pico-8 play session: hold ← + tap ❎

[t = 2 s] hold ← ~2s, tap ❎ ~4×
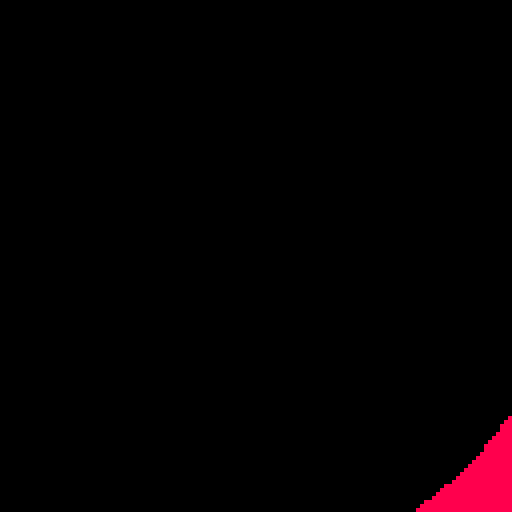

pico-8 cartridge
version 8
__lua__
--trans by mskty
patternflag = false
synch = 0

function pattern()
	if (not patternflag) then
		oldpattern = stat(19)
		patternflag = true
	end
end

function _init()
	music(0)
end

function _draw()
cls()
rectfill(0,0,128,128,8)
print(synch,64,64,10)
if synch == 1 then
	trans1()
end
if synch == 2 then
	trans2()
end
if synch == 0 then
	trans3()
end
end

function _update()
	pattern()
	if (oldpattern ~= stat(19)) then
		synch += 1
		patternflag = false
	end
end

--t1posx
function trans1()
	rectfill(0,0,stat(23)*4,127,0)
end
	
function trans2()
	rectfill(0,0,127,stat(23)*4,0)
end

function trans3()
	circfill(stat(23)*4,stat(23)*4,96,0)
end
__gfx__
00000000000000000000000000000000000000000000000000000000000000000000000000000000000000000000000000000000000000000000000000000000
00000000000000000000000000000000000000000000000000000000000000000000000000000000000000000000000000000000000000000000000000000000
00700700000000000000000000000000000000000000000000000000000000000000000000000000000000000000000000000000000000000000000000000000
00077000000000000000000000000000000000000000000000000000000000000000000000000000000000000000000000000000000000000000000000000000
00077000000000000000000000000000000000000000000000000000000000000000000000000000000000000000000000000000000000000000000000000000
00700700000000000000000000000000000000000000000000000000000000000000000000000000000000000000000000000000000000000000000000000000
00000000000000000000000000000000000000000000000000000000000000000000000000000000000000000000000000000000000000000000000000000000
00000000000000000000000000000000000000000000000000000000000000000000000000000000000000000000000000000000000000000000000000000000
00000000000000000000000000000000000000000000000000000000000000000000000000000000000000000000000000000000000000000000000000000000
00000000000000000000000000000000000000000000000000000000000000000000000000000000000000000000000000000000000000000000000000000000
00000000000000000000000000000000000000000000000000000000000000000000000000000000000000000000000000000000000000000000000000000000
00000000000000000000000000000000000000000000000000000000000000000000000000000000000000000000000000000000000000000000000000000000
00000000000000000000000000000000000000000000000000000000000000000000000000000000000000000000000000000000000000000000000000000000
00000000000000000000000000000000000000000000000000000000000000000000000000000000000000000000000000000000000000000000000000000000
00000000000000000000000000000000000000000000000000000000000000000000000000000000000000000000000000000000000000000000000000000000
00000000000000000000000000000000000000000000000000000000000000000000000000000000000000000000000000000000000000000000000000000000
00000000000000000000000000000000000000000000000000000000000000000000000000000000000000000000000000000000000000000000000000000000
00000000000000000000000000000000000000000000000000000000000000000000000000000000000000000000000000000000000000000000000000000000
00000000000000000000000000000000000000000000000000000000000000000000000000000000000000000000000000000000000000000000000000000000
00000000000000000000000000000000000000000000000000000000000000000000000000000000000000000000000000000000000000000000000000000000
00000000000000000000000000000000000000000000000000000000000000000000000000000000000000000000000000000000000000000000000000000000
00000000000000000000000000000000000000000000000000000000000000000000000000000000000000000000000000000000000000000000000000000000
00000000000000000000000000000000000000000000000000000000000000000000000000000000000000000000000000000000000000000000000000000000
00000000000000000000000000000000000000000000000000000000000000000000000000000000000000000000000000000000000000000000000000000000
00000000000000000000000000000000000000000000000000000000000000000000000000000000000000000000000000000000000000000000000000000000
00000000000000000000000000000000000000000000000000000000000000000000000000000000000000000000000000000000000000000000000000000000
00000000000000000000000000000000000000000000000000000000000000000000000000000000000000000000000000000000000000000000000000000000
00000000000000000000000000000000000000000000000000000000000000000000000000000000000000000000000000000000000000000000000000000000
00000000000000000000000000000000000000000000000000000000000000000000000000000000000000000000000000000000000000000000000000000000
00000000000000000000000000000000000000000000000000000000000000000000000000000000000000000000000000000000000000000000000000000000
00000000000000000000000000000000000000000000000000000000000000000000000000000000000000000000000000000000000000000000000000000000
00000000000000000000000000000000000000000000000000000000000000000000000000000000000000000000000000000000000000000000000000000000
00000000000000000000000000000000000000000000000000000000000000000000000000000000000000000000000000000000000000000000000000000000
00000000000000000000000000000000000000000000000000000000000000000000000000000000000000000000000000000000000000000000000000000000
00000000000000000000000000000000000000000000000000000000000000000000000000000000000000000000000000000000000000000000000000000000
00000000000000000000000000000000000000000000000000000000000000000000000000000000000000000000000000000000000000000000000000000000
00000000000000000000000000000000000000000000000000000000000000000000000000000000000000000000000000000000000000000000000000000000
00000000000000000000000000000000000000000000000000000000000000000000000000000000000000000000000000000000000000000000000000000000
00000000000000000000000000000000000000000000000000000000000000000000000000000000000000000000000000000000000000000000000000000000
00000000000000000000000000000000000000000000000000000000000000000000000000000000000000000000000000000000000000000000000000000000
00000000000000000000000000000000000000000000000000000000000000000000000000000000000000000000000000000000000000000000000000000000
00000000000000000000000000000000000000000000000000000000000000000000000000000000000000000000000000000000000000000000000000000000
00000000000000000000000000000000000000000000000000000000000000000000000000000000000000000000000000000000000000000000000000000000
00000000000000000000000000000000000000000000000000000000000000000000000000000000000000000000000000000000000000000000000000000000
00000000000000000000000000000000000000000000000000000000000000000000000000000000000000000000000000000000000000000000000000000000
00000000000000000000000000000000000000000000000000000000000000000000000000000000000000000000000000000000000000000000000000000000
00000000000000000000000000000000000000000000000000000000000000000000000000000000000000000000000000000000000000000000000000000000
00000000000000000000000000000000000000000000000000000000000000000000000000000000000000000000000000000000000000000000000000000000
00000000000000000000000000000000000000000000000000000000000000000000000000000000000000000000000000000000000000000000000000000000
00000000000000000000000000000000000000000000000000000000000000000000000000000000000000000000000000000000000000000000000000000000
00000000000000000000000000000000000000000000000000000000000000000000000000000000000000000000000000000000000000000000000000000000
00000000000000000000000000000000000000000000000000000000000000000000000000000000000000000000000000000000000000000000000000000000
00000000000000000000000000000000000000000000000000000000000000000000000000000000000000000000000000000000000000000000000000000000
00000000000000000000000000000000000000000000000000000000000000000000000000000000000000000000000000000000000000000000000000000000
00000000000000000000000000000000000000000000000000000000000000000000000000000000000000000000000000000000000000000000000000000000
00000000000000000000000000000000000000000000000000000000000000000000000000000000000000000000000000000000000000000000000000000000
00000000000000000000000000000000000000000000000000000000000000000000000000000000000000000000000000000000000000000000000000000000
00000000000000000000000000000000000000000000000000000000000000000000000000000000000000000000000000000000000000000000000000000000
00000000000000000000000000000000000000000000000000000000000000000000000000000000000000000000000000000000000000000000000000000000
00000000000000000000000000000000000000000000000000000000000000000000000000000000000000000000000000000000000000000000000000000000
00000000000000000000000000000000000000000000000000000000000000000000000000000000000000000000000000000000000000000000000000000000
00000000000000000000000000000000000000000000000000000000000000000000000000000000000000000000000000000000000000000000000000000000
00000000000000000000000000000000000000000000000000000000000000000000000000000000000000000000000000000000000000000000000000000000
00000000000000000000000000000000000000000000000000000000000000000000000000000000000000000000000000000000000000000000000000000000
00000000000000000000000000000000000000000000000000000000000000000000000000000000000000000000000000000000000000000000000000000000
00000000000000000000000000000000000000000000000000000000000000000000000000000000000000000000000000000000000000000000000000000000
00000000000000000000000000000000000000000000000000000000000000000000000000000000000000000000000000000000000000000000000000000000
00000000000000000000000000000000000000000000000000000000000000000000000000000000000000000000000000000000000000000000000000000000
00000000000000000000000000000000000000000000000000000000000000000000000000000000000000000000000000000000000000000000000000000000
00000000000000000000000000000000000000000000000000000000000000000000000000000000000000000000000000000000000000000000000000000000
00000000000000000000000000000000000000000000000000000000000000000000000000000000000000000000000000000000000000000000000000000000
00000000000000000000000000000000000000000000000000000000000000000000000000000000000000000000000000000000000000000000000000000000
00000000000000000000000000000000000000000000000000000000000000000000000000000000000000000000000000000000000000000000000000000000
00000000000000000000000000000000000000000000000000000000000000000000000000000000000000000000000000000000000000000000000000000000
00000000000000000000000000000000000000000000000000000000000000000000000000000000000000000000000000000000000000000000000000000000
00000000000000000000000000000000000000000000000000000000000000000000000000000000000000000000000000000000000000000000000000000000
00000000000000000000000000000000000000000000000000000000000000000000000000000000000000000000000000000000000000000000000000000000
00000000000000000000000000000000000000000000000000000000000000000000000000000000000000000000000000000000000000000000000000000000
00000000000000000000000000000000000000000000000000000000000000000000000000000000000000000000000000000000000000000000000000000000
00000000000000000000000000000000000000000000000000000000000000000000000000000000000000000000000000000000000000000000000000000000
00000000000000000000000000000000000000000000000000000000000000000000000000000000000000000000000000000000000000000000000000000000
00000000000000000000000000000000000000000000000000000000000000000000000000000000000000000000000000000000000000000000000000000000
00000000000000000000000000000000000000000000000000000000000000000000000000000000000000000000000000000000000000000000000000000000
00000000000000000000000000000000000000000000000000000000000000000000000000000000000000000000000000000000000000000000000000000000
00000000000000000000000000000000000000000000000000000000000000000000000000000000000000000000000000000000000000000000000000000000
00000000000000000000000000000000000000000000000000000000000000000000000000000000000000000000000000000000000000000000000000000000
00000000000000000000000000000000000000000000000000000000000000000000000000000000000000000000000000000000000000000000000000000000
00000000000000000000000000000000000000000000000000000000000000000000000000000000000000000000000000000000000000000000000000000000
00000000000000000000000000000000000000000000000000000000000000000000000000000000000000000000000000000000000000000000000000000000
00000000000000000000000000000000000000000000000000000000000000000000000000000000000000000000000000000000000000000000000000000000
00000000000000000000000000000000000000000000000000000000000000000000000000000000000000000000000000000000000000000000000000000000
00000000000000000000000000000000000000000000000000000000000000000000000000000000000000000000000000000000000000000000000000000000
00000000000000000000000000000000000000000000000000000000000000000000000000000000000000000000000000000000000000000000000000000000
00000000000000000000000000000000000000000000000000000000000000000000000000000000000000000000000000000000000000000000000000000000
00000000000000000000000000000000000000000000000000000000000000000000000000000000000000000000000000000000000000000000000000000000
00000000000000000000000000000000000000000000000000000000000000000000000000000000000000000000000000000000000000000000000000000000
00000000000000000000000000000000000000000000000000000000000000000000000000000000000000000000000000000000000000000000000000000000
00000000000000000000000000000000000000000000000000000000000000000000000000000000000000000000000000000000000000000000000000000000
00000000000000000000000000000000000000000000000000000000000000000000000000000000000000000000000000000000000000000000000000000000
00000000000000000000000000000000000000000000000000000000000000000000000000000000000000000000000000000000000000000000000000000000
00000000000000000000000000000000000000000000000000000000000000000000000000000000000000000000000000000000000000000000000000000000
00000000000000000000000000000000000000000000000000000000000000000000000000000000000000000000000000000000000000000000000000000000
00000000000000000000000000000000000000000000000000000000000000000000000000000000000000000000000000000000000000000000000000000000
00000000000000000000000000000000000000000000000000000000000000000000000000000000000000000000000000000000000000000000000000000000
00000000000000000000000000000000000000000000000000000000000000000000000000000000000000000000000000000000000000000000000000000000
00000000000000000000000000000000000000000000000000000000000000000000000000000000000000000000000000000000000000000000000000000000
00000000000000000000000000000000000000000000000000000000000000000000000000000000000000000000000000000000000000000000000000000000
00000000000000000000000000000000000000000000000000000000000000000000000000000000000000000000000000000000000000000000000000000000
00000000000000000000000000000000000000000000000000000000000000000000000000000000000000000000000000000000000000000000000000000000
00000000000000000000000000000000000000000000000000000000000000000000000000000000000000000000000000000000000000000000000000000000
00000000000000000000000000000000000000000000000000000000000000000000000000000000000000000000000000000000000000000000000000000000
00000000000000000000000000000000000000000000000000000000000000000000000000000000000000000000000000000000000000000000000000000000
00000000000000000000000000000000000000000000000000000000000000000000000000000000000000000000000000000000000000000000000000000000
00000000000000000000000000000000000000000000000000000000000000000000000000000000000000000000000000000000000000000000000000000000
00000000000000000000000000000000000000000000000000000000000000000000000000000000000000000000000000000000000000000000000000000000
00000000000000000000000000000000000000000000000000000000000000000000000000000000000000000000000000000000000000000000000000000000
00000000000000000000000000000000000000000000000000000000000000000000000000000000000000000000000000000000000000000000000000000000
00000000000000000000000000000000000000000000000000000000000000000000000000000000000000000000000000000000000000000000000000000000
00000000000000000000000000000000000000000000000000000000000000000000000000000000000000000000000000000000000000000000000000000000
00000000000000000000000000000000000000000000000000000000000000000000000000000000000000000000000000000000000000000000000000000000
00000000000000000000000000000000000000000000000000000000000000000000000000000000000000000000000000000000000000000000000000000000
00000000000000000000000000000000000000000000000000000000000000000000000000000000000000000000000000000000000000000000000000000000
00000000000000000000000000000000000000000000000000000000000000000000000000000000000000000000000000000000000000000000000000000000
00000000000000000000000000000000000000000000000000000000000000000000000000000000000000000000000000000000000000000000000000000000
00000000000000000000000000000000000000000000000000000000000000000000000000000000000000000000000000000000000000000000000000000000
00000000000000000000000000000000000000000000000000000000000000000000000000000000000000000000000000000000000000000000000000000000
00000000000000000000000000000000000000000000000000000000000000000000000000000000000000000000000000000000000000000000000000000000
00000000000000000000000000000000000000000000000000000000000000000000000000000000000000000000000000000000000000000000000000000000
__gff__
0000000000000000000000000000000000000000000000000000000000000000000000000000000000000000000000000000000000000000000000000000000000000000000000000000000000000000000000000000000000000000000000000000000000000000000000000000000000000000000000000000000000000000
0000000000000000000000000000000000000000000000000000000000000000000000000000000000000000000000000000000000000000000000000000000000000000000000000000000000000000000000000000000000000000000000000000000000000000000000000000000000000000000000000000000000000000
__map__
0000000000000000000000000000000000000000000000000000000000000000000000000000000000000000000000000000000000000000000000000000000000000000000000000000000000000000000000000000000000000000000000000000000000000000000000000000000000000000000000000000000000000000
0000000000000000000000000000000000000000000000000000000000000000000000000000000000000000000000000000000000000000000000000000000000000000000000000000000000000000000000000000000000000000000000000000000000000000000000000000000000000000000000000000000000000000
0000000000000000000000000000000000000000000000000000000000000000000000000000000000000000000000000000000000000000000000000000000000000000000000000000000000000000000000000000000000000000000000000000000000000000000000000000000000000000000000000000000000000000
0000000000000000000000000000000000000000000000000000000000000000000000000000000000000000000000000000000000000000000000000000000000000000000000000000000000000000000000000000000000000000000000000000000000000000000000000000000000000000000000000000000000000000
0000000000000000000000000000000000000000000000000000000000000000000000000000000000000000000000000000000000000000000000000000000000000000000000000000000000000000000000000000000000000000000000000000000000000000000000000000000000000000000000000000000000000000
0000000000000000000000000000000000000000000000000000000000000000000000000000000000000000000000000000000000000000000000000000000000000000000000000000000000000000000000000000000000000000000000000000000000000000000000000000000000000000000000000000000000000000
0000000000000000000000000000000000000000000000000000000000000000000000000000000000000000000000000000000000000000000000000000000000000000000000000000000000000000000000000000000000000000000000000000000000000000000000000000000000000000000000000000000000000000
0000000000000000000000000000000000000000000000000000000000000000000000000000000000000000000000000000000000000000000000000000000000000000000000000000000000000000000000000000000000000000000000000000000000000000000000000000000000000000000000000000000000000000
0000000000000000000000000000000000000000000000000000000000000000000000000000000000000000000000000000000000000000000000000000000000000000000000000000000000000000000000000000000000000000000000000000000000000000000000000000000000000000000000000000000000000000
0000000000000000000000000000000000000000000000000000000000000000000000000000000000000000000000000000000000000000000000000000000000000000000000000000000000000000000000000000000000000000000000000000000000000000000000000000000000000000000000000000000000000000
0000000000000000000000000000000000000000000000000000000000000000000000000000000000000000000000000000000000000000000000000000000000000000000000000000000000000000000000000000000000000000000000000000000000000000000000000000000000000000000000000000000000000000
0000000000000000000000000000000000000000000000000000000000000000000000000000000000000000000000000000000000000000000000000000000000000000000000000000000000000000000000000000000000000000000000000000000000000000000000000000000000000000000000000000000000000000
0000000000000000000000000000000000000000000000000000000000000000000000000000000000000000000000000000000000000000000000000000000000000000000000000000000000000000000000000000000000000000000000000000000000000000000000000000000000000000000000000000000000000000
0000000000000000000000000000000000000000000000000000000000000000000000000000000000000000000000000000000000000000000000000000000000000000000000000000000000000000000000000000000000000000000000000000000000000000000000000000000000000000000000000000000000000000
0000000000000000000000000000000000000000000000000000000000000000000000000000000000000000000000000000000000000000000000000000000000000000000000000000000000000000000000000000000000000000000000000000000000000000000000000000000000000000000000000000000000000000
0000000000000000000000000000000000000000000000000000000000000000000000000000000000000000000000000000000000000000000000000000000000000000000000000000000000000000000000000000000000000000000000000000000000000000000000000000000000000000000000000000000000000000
0000000000000000000000000000000000000000000000000000000000000000000000000000000000000000000000000000000000000000000000000000000000000000000000000000000000000000000000000000000000000000000000000000000000000000000000000000000000000000000000000000000000000000
0000000000000000000000000000000000000000000000000000000000000000000000000000000000000000000000000000000000000000000000000000000000000000000000000000000000000000000000000000000000000000000000000000000000000000000000000000000000000000000000000000000000000000
0000000000000000000000000000000000000000000000000000000000000000000000000000000000000000000000000000000000000000000000000000000000000000000000000000000000000000000000000000000000000000000000000000000000000000000000000000000000000000000000000000000000000000
0000000000000000000000000000000000000000000000000000000000000000000000000000000000000000000000000000000000000000000000000000000000000000000000000000000000000000000000000000000000000000000000000000000000000000000000000000000000000000000000000000000000000000
0000000000000000000000000000000000000000000000000000000000000000000000000000000000000000000000000000000000000000000000000000000000000000000000000000000000000000000000000000000000000000000000000000000000000000000000000000000000000000000000000000000000000000
0000000000000000000000000000000000000000000000000000000000000000000000000000000000000000000000000000000000000000000000000000000000000000000000000000000000000000000000000000000000000000000000000000000000000000000000000000000000000000000000000000000000000000
0000000000000000000000000000000000000000000000000000000000000000000000000000000000000000000000000000000000000000000000000000000000000000000000000000000000000000000000000000000000000000000000000000000000000000000000000000000000000000000000000000000000000000
0000000000000000000000000000000000000000000000000000000000000000000000000000000000000000000000000000000000000000000000000000000000000000000000000000000000000000000000000000000000000000000000000000000000000000000000000000000000000000000000000000000000000000
0000000000000000000000000000000000000000000000000000000000000000000000000000000000000000000000000000000000000000000000000000000000000000000000000000000000000000000000000000000000000000000000000000000000000000000000000000000000000000000000000000000000000000
0000000000000000000000000000000000000000000000000000000000000000000000000000000000000000000000000000000000000000000000000000000000000000000000000000000000000000000000000000000000000000000000000000000000000000000000000000000000000000000000000000000000000000
0000000000000000000000000000000000000000000000000000000000000000000000000000000000000000000000000000000000000000000000000000000000000000000000000000000000000000000000000000000000000000000000000000000000000000000000000000000000000000000000000000000000000000
0000000000000000000000000000000000000000000000000000000000000000000000000000000000000000000000000000000000000000000000000000000000000000000000000000000000000000000000000000000000000000000000000000000000000000000000000000000000000000000000000000000000000000
0000000000000000000000000000000000000000000000000000000000000000000000000000000000000000000000000000000000000000000000000000000000000000000000000000000000000000000000000000000000000000000000000000000000000000000000000000000000000000000000000000000000000000
0000000000000000000000000000000000000000000000000000000000000000000000000000000000000000000000000000000000000000000000000000000000000000000000000000000000000000000000000000000000000000000000000000000000000000000000000000000000000000000000000000000000000000
0000000000000000000000000000000000000000000000000000000000000000000000000000000000000000000000000000000000000000000000000000000000000000000000000000000000000000000000000000000000000000000000000000000000000000000000000000000000000000000000000000000000000000
0000000000000000000000000000000000000000000000000000000000000000000000000000000000000000000000000000000000000000000000000000000000000000000000000000000000000000000000000000000000000000000000000000000000000000000000000000000000000000000000000000000000000000
